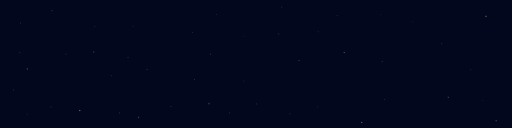
t = 0.00 s
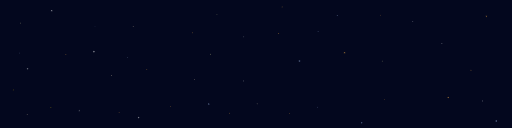
t = 1.65 s
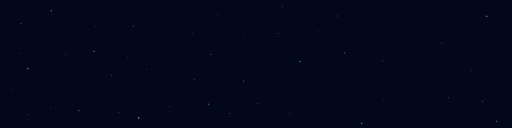
t = 3.33 s
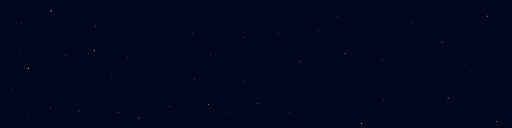
t = 4.97 s
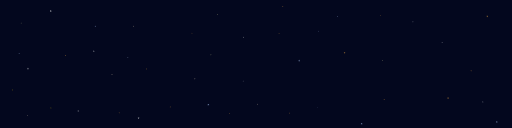
t = 6.56 s
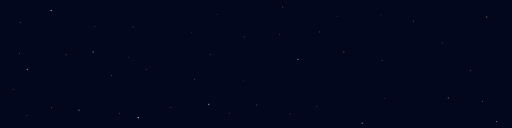
t = 8.63 s

The animated SVG that drew these frames (rendered in a browser with its animation timeline set to each time). Animation: 92 SMIL elements (animate=46,animateTransform=46); frames cover the first 8.62 s, repeats indefinitely.

<?xml version="1.0" encoding="UTF-8" standalone="no"?>
<!-- Created with Inkscape (http://www.inkscape.org/) -->
<svg width="1200" height="300" viewBox="0 0 317.5 79.375" version="1.1" id="svg1" inkscape:version="1.4.2 (1:1.4.2+202505120737+ebf0e940d0)" sodipodi:docname="github_banner.svg"
	xmlns:inkscape="http://www.inkscape.org/namespaces/inkscape"
	xmlns:sodipodi="http://sodipodi.sourceforge.net/DTD/sodipodi-0.dtd"
	xmlns="http://www.w3.org/2000/svg"
	xmlns:svg="http://www.w3.org/2000/svg">
	<sodipodi:namedview id="namedview1" pagecolor="#ffffff" bordercolor="#000000" borderopacity="0.25" inkscape:showpageshadow="2" inkscape:pageopacity="0.0" inkscape:pagecheckerboard="0" inkscape:deskcolor="#d1d1d1" inkscape:document-units="px" inkscape:zoom="0.99375" inkscape:cx="519.74843" inkscape:cy="172.57862" inkscape:window-width="2560" inkscape:window-height="1371" inkscape:window-x="0" inkscape:window-y="32" inkscape:window-maximized="1" inkscape:current-layer="layer1" showguides="true" />
	<defs id="defs1">
		<inkscape:path-effect effect="bspline" id="path-effect16" is_visible="true" lpeversion="1.3" weight="33.333333" steps="2" helper_size="0" apply_no_weight="true" apply_with_weight="true" only_selected="false" uniform="false" />
		<inkscape:path-effect effect="bspline" id="path-effect14" is_visible="true" lpeversion="1.3" weight="33.333333" steps="2" helper_size="0" apply_no_weight="true" apply_with_weight="true" only_selected="false" uniform="false" />
		<inkscape:path-effect effect="bspline" id="path-effect12" is_visible="true" lpeversion="1.3" weight="33.333333" steps="2" helper_size="0" apply_no_weight="true" apply_with_weight="true" only_selected="false" uniform="false" />
		<inkscape:path-effect effect="bspline" id="path-effect12-3" is_visible="true" lpeversion="1.3" weight="33.333333" steps="2" helper_size="0" apply_no_weight="true" apply_with_weight="true" only_selected="false" uniform="false" />
		<inkscape:path-effect effect="bspline" id="path-effect14-3" is_visible="true" lpeversion="1.3" weight="33.333333" steps="2" helper_size="0" apply_no_weight="true" apply_with_weight="true" only_selected="false" uniform="false" />
		<inkscape:path-effect effect="bspline" id="path-effect16-8" is_visible="true" lpeversion="1.3" weight="33.333333" steps="2" helper_size="0" apply_no_weight="true" apply_with_weight="true" only_selected="false" uniform="false" />
		<inkscape:path-effect effect="bspline" id="path-effect12-8" is_visible="true" lpeversion="1.3" weight="33.333333" steps="2" helper_size="0" apply_no_weight="true" apply_with_weight="true" only_selected="false" uniform="false" />
		<inkscape:path-effect effect="bspline" id="path-effect14-7" is_visible="true" lpeversion="1.3" weight="33.333333" steps="2" helper_size="0" apply_no_weight="true" apply_with_weight="true" only_selected="false" uniform="false" />
		<inkscape:path-effect effect="bspline" id="path-effect16-9" is_visible="true" lpeversion="1.3" weight="33.333333" steps="2" helper_size="0" apply_no_weight="true" apply_with_weight="true" only_selected="false" uniform="false" />
		<inkscape:path-effect effect="bspline" id="path-effect12-5" is_visible="true" lpeversion="1.3" weight="33.333333" steps="2" helper_size="0" apply_no_weight="true" apply_with_weight="true" only_selected="false" uniform="false" />
		<inkscape:path-effect effect="bspline" id="path-effect14-2" is_visible="true" lpeversion="1.3" weight="33.333333" steps="2" helper_size="0" apply_no_weight="true" apply_with_weight="true" only_selected="false" uniform="false" />
		<inkscape:path-effect effect="bspline" id="path-effect16-6" is_visible="true" lpeversion="1.3" weight="33.333333" steps="2" helper_size="0" apply_no_weight="true" apply_with_weight="true" only_selected="false" uniform="false" />
		<inkscape:path-effect effect="bspline" id="path-effect12-87" is_visible="true" lpeversion="1.3" weight="33.333333" steps="2" helper_size="0" apply_no_weight="true" apply_with_weight="true" only_selected="false" uniform="false" />
		<inkscape:path-effect effect="bspline" id="path-effect14-0" is_visible="true" lpeversion="1.3" weight="33.333333" steps="2" helper_size="0" apply_no_weight="true" apply_with_weight="true" only_selected="false" uniform="false" />
		<inkscape:path-effect effect="bspline" id="path-effect16-86" is_visible="true" lpeversion="1.3" weight="33.333333" steps="2" helper_size="0" apply_no_weight="true" apply_with_weight="true" only_selected="false" uniform="false" />
		<inkscape:path-effect effect="bspline" id="path-effect12-1" is_visible="true" lpeversion="1.3" weight="33.333333" steps="2" helper_size="0" apply_no_weight="true" apply_with_weight="true" only_selected="false" uniform="false" />
		<inkscape:path-effect effect="bspline" id="path-effect14-78" is_visible="true" lpeversion="1.3" weight="33.333333" steps="2" helper_size="0" apply_no_weight="true" apply_with_weight="true" only_selected="false" uniform="false" />
		<inkscape:path-effect effect="bspline" id="path-effect16-91" is_visible="true" lpeversion="1.3" weight="33.333333" steps="2" helper_size="0" apply_no_weight="true" apply_with_weight="true" only_selected="false" uniform="false" />
		<inkscape:path-effect effect="bspline" id="path-effect12-9" is_visible="true" lpeversion="1.3" weight="33.333333" steps="2" helper_size="0" apply_no_weight="true" apply_with_weight="true" only_selected="false" uniform="false" />
		<inkscape:path-effect effect="bspline" id="path-effect14-4" is_visible="true" lpeversion="1.3" weight="33.333333" steps="2" helper_size="0" apply_no_weight="true" apply_with_weight="true" only_selected="false" uniform="false" />
		<inkscape:path-effect effect="bspline" id="path-effect16-5" is_visible="true" lpeversion="1.3" weight="33.333333" steps="2" helper_size="0" apply_no_weight="true" apply_with_weight="true" only_selected="false" uniform="false" />
	</defs>
	<g inkscape:label="Layer 1" inkscape:groupmode="layer" id="layer1">
		<rect style="opacity:1;fill:#03071e;stroke:none;stroke-width:2.64583;stroke-linejoin:round;fill-opacity:1" id="background" width="317.5" height="79.375" x="0" y="0" inkscape:label="background" />
		<g id="stars_group" inkscape:label="stars_group">
			<path id="circle8" style="opacity:1;fill:#b5d0ff;stroke-width:0.404757;stroke-linejoin:round" d="m 59.032928,16.334833 a 0.22896528,0.22896528 0 0 1 -0.228965,0.228965 0.22896528,0.22896528 0 0 1 -0.228966,-0.228965 0.22896528,0.22896528 0 0 1 0.228966,-0.228965 0.22896528,0.22896528 0 0 1 0.228965,0.228965 z">
				<animate attributeName="opacity" values="0.4;0.9;0.3;1;0.5;0.4" dur="4.1s" repeatCount="indefinite" />
				<animateTransform attributeName="transform" type="translate" values="0,0; 0.4,-0.2; -0.3,0.5; 0.2,-0.4; 0,0" dur="22s" repeatCount="indefinite" />
			</path>
			<path id="circle9" style="opacity:1;fill:#c4e1ff;stroke-width:0.404757;stroke-linejoin:round" d="M 79.612678,35.604965 A 0.22896528,0.22896528 0 0 1 79.383713,35.83393 0.22896528,0.22896528 0 0 1 79.154747,35.604965 0.22896528,0.22896528 0 0 1 79.383713,35.376 0.22896528,0.22896528 0 0 1 79.612678,35.604965 Z">
				<animate attributeName="opacity" values="0.5;1;0.4;0.8;0.5" dur="3.5s" repeatCount="indefinite" />
				<animateTransform attributeName="transform" type="translate" values="0,0; -0.5,0.3; 0.6,-0.2; -0.4,0.4; 0,0" dur="19s" repeatCount="indefinite" />
			</path>
			<path id="circle10" style="opacity:1;fill:#f7f7a8;stroke-width:0.404757;stroke-linejoin:round" d="m 134.61675,8.8512859 a 0.22896528,0.22896528 0 0 1 -0.22896,0.2289653 0.22896528,0.22896528 0 0 1 -0.22897,-0.2289653 0.22896528,0.22896528 0 0 1 0.22897,-0.2289652 0.22896528,0.22896528 0 0 1 0.22896,0.2289652 z">
				<animate attributeName="opacity" values="0.3;0.8;0.5;1;0.4;0.7;0.3" dur="5.2s" repeatCount="indefinite" />
				<animateTransform attributeName="transform" type="translate" values="0,0; 0.6,0.1; -0.2,0.5; 0.4,-0.3; 0,0" dur="25s" repeatCount="indefinite" />
			</path>
			<path id="circle11" style="opacity:1;fill:#ffb347;stroke-width:0.404757;stroke-linejoin:round" d="m 173.15702,21.012049 a 0.22896528,0.22896528 0 0 1 -0.22897,0.228965 0.22896528,0.22896528 0 0 1 -0.22896,-0.228965 0.22896528,0.22896528 0 0 1 0.22896,-0.228966 0.22896528,0.22896528 0 0 1 0.22897,0.228966 z">
				<animate attributeName="opacity" values="0.6;0.9;0.5;1;0.7;0.6" dur="2.8s" repeatCount="indefinite" />
				<animateTransform attributeName="transform" type="translate" values="0,0; -0.2,-0.5; 0.5,0.3; -0.3,-0.2; 0,0" dur="18s" repeatCount="indefinite" />
			</path>
			<path id="circle12" style="opacity:1;fill:#b5d0ff;stroke-width:0.404757;stroke-linejoin:round" d="m 209.26513,9.5996399 a 0.22896528,0.22896528 0 0 1 -0.22897,0.2289653 0.22896528,0.22896528 0 0 1 -0.22896,-0.2289653 0.22896528,0.22896528 0 0 1 0.22896,-0.2289653 0.22896528,0.22896528 0 0 1 0.22897,0.2289653 z">
				<animate attributeName="opacity" values="0.4;1;0.6;0.9;0.4" dur="4.5s" repeatCount="indefinite" />
				<animateTransform attributeName="transform" type="translate" values="0,0; 0.3,0.6; -0.5,-0.1; 0.1,0.4; 0,0" dur="28s" repeatCount="indefinite" />
			</path>
			<path id="circle12-3" style="fill:#ffffff;stroke-width:0.404757;stroke-linejoin:round" d="m 256.25405,13.137569 a 0.22896528,0.22896528 0 0 1 -0.22896,0.228966 0.22896528,0.22896528 0 0 1 -0.22897,-0.228966 0.22896528,0.22896528 0 0 1 0.22897,-0.228965 0.22896528,0.22896528 0 0 1 0.22896,0.228965 z">
				<animate attributeName="opacity" values="0.2;0.9;0.6;1;0.3;0.2" dur="3.9s" repeatCount="indefinite" />
				<animateTransform attributeName="transform" type="translate" values="0,0; -0.1,0.7; 0.5,-0.5; -0.2,0.3; 0,0" dur="21s" repeatCount="indefinite" />
			</path>
			<path id="circle12-64" style="fill:#f7f7a8;stroke-width:0.404757;stroke-linejoin:round" d="m 237.20403,38.008404 a 0.22896528,0.22896528 0 0 1 -0.22896,0.228965 0.22896528,0.22896528 0 0 1 -0.22897,-0.228965 0.22896528,0.22896528 0 0 1 0.22897,-0.228966 0.22896528,0.22896528 0 0 1 0.22896,0.228966 z">
				<animate attributeName="opacity" values="0.5;0.8;0.4;1;0.5" dur="4.8s" repeatCount="indefinite" />
				<animateTransform attributeName="transform" type="translate" values="0,0; 0.2,-0.6; -0.4,0.2; 0.3,-0.1; 0,0" dur="26s" repeatCount="indefinite" />
			</path>
			<path id="circle12-9" style="fill:#b5d0ff;stroke-width:0.404757;stroke-linejoin:round" d="m 196.98737,66.318817 a 0.22896528,0.22896528 0 0 1 -0.22896,0.228965 0.22896528,0.22896528 0 0 1 -0.22897,-0.228965 0.22896528,0.22896528 0 0 1 0.22897,-0.228965 0.22896528,0.22896528 0 0 1 0.22896,0.228965 z">
				<animate attributeName="opacity" values="0.3;0.9;0.5;1;0.3" dur="3.3s" repeatCount="indefinite" />
				<animateTransform attributeName="transform" type="translate" values="0,0; 0.5,0.5; -0.5,-0.5; 0.2,-0.2; 0,0" dur="20s" repeatCount="indefinite" />
			</path>
			<path id="circle12-30" style="fill:#ffb347;stroke-width:0.404757;stroke-linejoin:round" d="m 142.48321,70.022987 a 0.22896528,0.22896528 0 0 1 -0.22897,0.228966 0.22896528,0.22896528 0 0 1 -0.22896,-0.228966 0.22896528,0.22896528 0 0 1 0.22896,-0.228965 0.22896528,0.22896528 0 0 1 0.22897,0.228965 z">
				<animate attributeName="opacity" values="0.5;1;0.5;0.9;0.5" dur="4.2s" repeatCount="indefinite" />
				<animateTransform attributeName="transform" type="translate" values="0,0; -0.1,0.6; 0.4,-0.3; -0.2,0.1; 0,0" dur="23s" repeatCount="indefinite" />
			</path>
			<path id="circle12-54" style="fill:#ffe9c4;stroke-width:0.404757;stroke-linejoin:round" d="m 120.78737,49.385487 a 0.22896528,0.22896528 0 0 1 -0.22897,0.228965 0.22896528,0.22896528 0 0 1 -0.22896,-0.228965 0.22896528,0.22896528 0 0 1 0.22896,-0.228966 0.22896528,0.22896528 0 0 1 0.22897,0.228966 z">
				<animate attributeName="opacity" values="0.4;0.8;0.6;1;0.4" dur="3.7s" repeatCount="indefinite" />
				<animateTransform attributeName="transform" type="translate" values="0,0; 0.3,-0.5; -0.6,0.2; 0.1,-0.3; 0,0" dur="27s" repeatCount="indefinite" />
			</path>
			<path id="circle12-69" style="fill:#ffb347;stroke-width:0.404757;stroke-linejoin:round" d="m 74.220695,70.022987 a 0.22896528,0.22896528 0 0 1 -0.228965,0.228966 0.22896528,0.22896528 0 0 1 -0.228966,-0.228966 0.22896528,0.22896528 0 0 1 0.228966,-0.228965 0.22896528,0.22896528 0 0 1 0.228965,0.228965 z">
				<animate attributeName="opacity" values="0.6;1;0.5;0.8;0.6" dur="4.0s" repeatCount="indefinite" />
				<animateTransform attributeName="transform" type="translate" values="0,0; -0.4,-0.4; 0.4,0.4; -0.2,0.2; 0,0" dur="19s" repeatCount="indefinite" />
			</path>
			<path id="circle12-7" style="fill:#ffe9c4;stroke-width:0.404757;stroke-linejoin:round" d="m 17.070699,70.816734 a 0.22896528,0.22896528 0 0 1 -0.228965,0.228966 0.22896528,0.22896528 0 0 1 -0.228965,-0.228966 0.22896528,0.22896528 0 0 1 0.228965,-0.228965 0.22896528,0.22896528 0 0 1 0.228965,0.228965 z">
				<animate attributeName="opacity" values="0.3;0.7;0.4;1;0.3" dur="5.5s" repeatCount="indefinite" />
				<animateTransform attributeName="transform" type="translate" values="0,0; 0.1,0.8; -0.7,-0.2; 0.3,0.1; 0,0" dur="29s" repeatCount="indefinite" />
			</path>
			<path id="circle12-2" style="fill:#ffd700;stroke-width:0.404757;stroke-linejoin:round" d="M 8.6040387,55.735485 A 0.22896528,0.22896528 0 0 1 8.3750734,55.96445 0.22896528,0.22896528 0 0 1 8.1461082,55.735485 0.22896528,0.22896528 0 0 1 8.3750734,55.50652 0.22896528,0.22896528 0 0 1 8.6040387,55.735485 Z">
				<animate attributeName="opacity" values="0.5;0.9;0.6;1;0.5" dur="3.1s" repeatCount="indefinite" />
				<animateTransform attributeName="transform" type="translate" values="0,0; -0.6,0.1; 0.2,-0.7; -0.1,0.4; 0,0" dur="24s" repeatCount="indefinite" />
			</path>
			<path id="circle12-80" style="fill:#f7f7a8;stroke-width:0.404757;stroke-linejoin:round" d="m 12.837368,14.195903 a 0.22896528,0.22896528 0 0 1 -0.228965,0.228965 0.22896528,0.22896528 0 0 1 -0.228965,-0.228965 0.22896528,0.22896528 0 0 1 0.228965,-0.228965 0.22896528,0.22896528 0 0 1 0.228965,0.228965 z">
				<animate attributeName="opacity" values="0.4;0.9;0.4;1;0.4" dur="4.6s" repeatCount="indefinite" />
				<animateTransform attributeName="transform" type="translate" values="0,0; 0.7,0.3; -0.3,-0.6; 0.1,0.2; 0,0" dur="22s" repeatCount="indefinite" />
			</path>
			<path id="circle12-0" style="fill:#ffb347;stroke-width:0.404757;stroke-linejoin:round" d="m 41.147789,33.510487 a 0.22896528,0.22896528 0 0 1 -0.228966,0.228965 0.22896528,0.22896528 0 0 1 -0.228965,-0.228965 0.22896528,0.22896528 0 0 1 0.228965,-0.228966 0.22896528,0.22896528 0 0 1 0.228966,0.228966 z">
				<animate attributeName="opacity" values="0.5;1;0.7;0.9;0.5" dur="3.8s" repeatCount="indefinite" />
				<animateTransform attributeName="transform" type="translate" values="0,0; -0.2,0.8; 0.6,-0.1; -0.3,0.3; 0,0" dur="26s" repeatCount="indefinite" />
			</path>
			<path id="circle12-58" style="fill:#ffe9c4;stroke-width:0.404757;stroke-linejoin:round" d="m 82.68737,16.577152 a 0.22896528,0.22896528 0 0 1 -0.228965,0.228966 0.22896528,0.22896528 0 0 1 -0.228966,-0.228966 0.22896528,0.22896528 0 0 1 0.228966,-0.228965 0.22896528,0.22896528 0 0 1 0.228965,0.228965 z">
				<animate attributeName="opacity" values="0.3;0.8;0.4;1;0.3" dur="5.1s" repeatCount="indefinite" />
				<animateTransform attributeName="transform" type="translate" values="0,0; 0.4,-0.6; -0.1,0.5; 0.3,-0.2; 0,0" dur="21s" repeatCount="indefinite" />
			</path>
			<path id="circle12-72" style="fill:#ffb347;stroke-width:0.404757;stroke-linejoin:round" d="m 91.418617,43.035484 a 0.22896528,0.22896528 0 0 1 -0.228966,0.228966 0.22896528,0.22896528 0 0 1 -0.228965,-0.228966 0.22896528,0.22896528 0 0 1 0.228965,-0.228965 0.22896528,0.22896528 0 0 1 0.228966,0.228965 z">
				<animate attributeName="opacity" values="0.6;0.9;0.7;1;0.6" dur="3.4s" repeatCount="indefinite" />
				<animateTransform attributeName="transform" type="translate" values="0,0; -0.5,-0.3; 0.2,0.6; -0.1,-0.4; 0,0" dur="25s" repeatCount="indefinite" />
			</path>
			<path id="circle12-99" style="fill:#ffb347;stroke-width:0.404757;stroke-linejoin:round" d="m 119.46445,20.016735 a 0.22896528,0.22896528 0 0 1 -0.22896,0.228965 0.22896528,0.22896528 0 0 1 -0.22897,-0.228965 0.22896528,0.22896528 0 0 1 0.22897,-0.228965 0.22896528,0.22896528 0 0 1 0.22896,0.228965 z">
				<animate attributeName="opacity" values="0.4;1;0.5;0.8;0.4" dur="4.3s" repeatCount="indefinite" />
				<animateTransform attributeName="transform" type="translate" values="0,0; 0.1,0.9; -0.8,-0.1; 0.4,0.3; 0,0" dur="20s" repeatCount="indefinite" />
			</path>
			<path id="circle12-11" style="fill:#ffffff;stroke-width:0.404757;stroke-linejoin:round" d="m 151.47904,22.662569 a 0.22896528,0.22896528 0 0 1 -0.22896,0.228965 0.22896528,0.22896528 0 0 1 -0.22897,-0.228965 0.22896528,0.22896528 0 0 1 0.22897,-0.228965 0.22896528,0.22896528 0 0 1 0.22896,0.228965 z">
				<animate attributeName="opacity" values="0.2;0.8;0.5;1;0.2" dur="3.6s" repeatCount="indefinite" />
				<animateTransform attributeName="transform" type="translate" values="0,0; -0.3,0.5; 0.7,-0.2; -0.2,0.1; 0,0" dur="23s" repeatCount="indefinite" />
			</path>
			<path id="circle12-39" style="fill:#ffb347;stroke-width:0.404757;stroke-linejoin:round" d="m 175.02695,4.4063196 a 0.22896528,0.22896528 0 0 1 -0.22896,0.2289653 0.22896528,0.22896528 0 0 1 -0.22897,-0.2289653 0.22896528,0.22896528 0 0 1 0.22897,-0.2289653 0.22896528,0.22896528 0 0 1 0.22896,0.2289653 z">
				<animate attributeName="opacity" values="0.5;0.9;0.4;1;0.5" dur="4.9s" repeatCount="indefinite" />
				<animateTransform attributeName="transform" type="translate" values="0,0; 0.6,-0.4; -0.4,0.6; 0.1,-0.3; 0,0" dur="27s" repeatCount="indefinite" />
			</path>
			<path id="circle12-33" style="fill:#b5d0ff;stroke-width:0.404757;stroke-linejoin:round" d="m 197.51653,19.752153 a 0.22896528,0.22896528 0 0 1 -0.22896,0.228966 0.22896528,0.22896528 0 0 1 -0.22897,-0.228966 0.22896528,0.22896528 0 0 1 0.22897,-0.228965 0.22896528,0.22896528 0 0 1 0.22896,0.228965 z">
				<animate attributeName="opacity" values="0.4;0.8;0.6;1;0.4" dur="3.2s" repeatCount="indefinite" />
				<animateTransform attributeName="transform" type="translate" values="0,0; -0.1,-0.8; 0.8,0.1; -0.4,-0.3; 0,0" dur="18s" repeatCount="indefinite" />
			</path>
			<path id="circle12-640" style="fill:#ffb347;stroke-width:0.404757;stroke-linejoin:round" d="m 292.23736,43.300072 a 0.22896528,0.22896528 0 0 1 -0.22897,0.228965 0.22896528,0.22896528 0 0 1 -0.22896,-0.228965 0.22896528,0.22896528 0 0 1 0.22896,-0.228966 0.22896528,0.22896528 0 0 1 0.22897,0.228966 z">
				<animate attributeName="opacity" values="0.5;1;0.5;0.9;0.5" dur="5.0s" repeatCount="indefinite" />
				<animateTransform attributeName="transform" type="translate" values="0,0; 0.2,0.7; -0.6,-0.2; 0.3,0.4; 0,0" dur="24s" repeatCount="indefinite" />
			</path>
			<path id="circle12-67" style="fill:#ffffff;stroke-width:0.404757;stroke-linejoin:round" d="m 151.47904,50.179237 a 0.22896528,0.22896528 0 0 1 -0.22896,0.228966 0.22896528,0.22896528 0 0 1 -0.22897,-0.228966 0.22896528,0.22896528 0 0 1 0.22897,-0.228965 0.22896528,0.22896528 0 0 1 0.22896,0.228965 z">
				<animate attributeName="opacity" values="0.3;0.9;0.5;1;0.3" dur="4.4s" repeatCount="indefinite" />
				<animateTransform attributeName="transform" type="translate" values="0,0; -0.5,0.1; 0.1,-0.5; -0.2,0.3; 0,0" dur="29s" repeatCount="indefinite" />
			</path>
			<path id="circle12-728" style="fill:#ffe9c4;stroke-width:0.404757;stroke-linejoin:round" d="m 159.41654,64.466736 a 0.22896528,0.22896528 0 0 1 -0.22896,0.228965 0.22896528,0.22896528 0 0 1 -0.22897,-0.228965 0.22896528,0.22896528 0 0 1 0.22897,-0.228965 0.22896528,0.22896528 0 0 1 0.22896,0.228965 z">
				<animate attributeName="opacity" values="0.4;0.8;0.6;1;0.4" dur="3.0s" repeatCount="indefinite" />
				<animateTransform attributeName="transform" type="translate" values="0,0; 0.8,-0.3; -0.3,0.8; 0.1,-0.2; 0,0" dur="19s" repeatCount="indefinite" />
			</path>
			<path id="circle12-02" style="fill:#ffb347;stroke-width:0.404757;stroke-linejoin:round" d="m 180.05404,70.552155 a 0.22896528,0.22896528 0 0 1 -0.22897,0.228965 0.22896528,0.22896528 0 0 1 -0.22896,-0.228965 0.22896528,0.22896528 0 0 1 0.22896,-0.228966 0.22896528,0.22896528 0 0 1 0.22897,0.228966 z">
				<animate attributeName="opacity" values="0.6;1;0.5;0.9;0.6" dur="4.7s" repeatCount="indefinite" />
				<animateTransform attributeName="transform" type="translate" values="0,0; -0.6,-0.6; 0.6,0.6; -0.3,-0.3; 0,0" dur="23s" repeatCount="indefinite" />
			</path>
			<path id="circle12-4" style="fill:#ffffff;stroke-width:0.404757;stroke-linejoin:round" d="m 299.38113,62.350071 a 0.22896528,0.22896528 0 0 1 -0.22897,0.228965 0.22896528,0.22896528 0 0 1 -0.22896,-0.228965 0.22896528,0.22896528 0 0 1 0.22896,-0.228965 0.22896528,0.22896528 0 0 1 0.22897,0.228965 z">
				<animate attributeName="opacity" values="0.2;0.9;0.6;1;0.2" dur="5.3s" repeatCount="indefinite" />
				<animateTransform attributeName="transform" type="translate" values="0,0; 0.3,0.9; -0.9,-0.3; 0.4,0.1; 0,0" dur="28s" repeatCount="indefinite" />
			</path>
			<path id="circle12-587" style="fill:#ffb347;stroke-width:0.404757;stroke-linejoin:round" d="m 238.79153,61.55632 a 0.22896528,0.22896528 0 0 1 -0.22897,0.228965 0.22896528,0.22896528 0 0 1 -0.22896,-0.228965 0.22896528,0.22896528 0 0 1 0.22896,-0.228965 0.22896528,0.22896528 0 0 1 0.22897,0.228965 z">
				<animate attributeName="opacity" values="0.5;0.8;0.4;1;0.5" dur="3.6s" repeatCount="indefinite" />
				<animateTransform attributeName="transform" type="translate" values="0,0; -0.7,0.4; 0.4,-0.7; -0.2,0.3; 0,0" dur="20s" repeatCount="indefinite" />
			</path>
			<path id="circle12-422" style="fill:#ffffff;stroke-width:0.404757;stroke-linejoin:round" d="m 274.24569,27.160486 a 0.22896528,0.22896528 0 0 1 -0.22897,0.228966 0.22896528,0.22896528 0 0 1 -0.22896,-0.228966 0.22896528,0.22896528 0 0 1 0.22896,-0.228965 0.22896528,0.22896528 0 0 1 0.22897,0.228965 z">
				<animate attributeName="opacity" values="0.4;1;0.6;0.9;0.4" dur="4.1s" repeatCount="indefinite" />
				<animateTransform attributeName="transform" type="translate" values="0,0; 0.1,-0.9; 0.9,0.1; -0.5,-0.2; 0,0" dur="25s" repeatCount="indefinite" />
			</path>
			<path id="circle12-93" style="fill:#ffb347;stroke-width:0.404757;stroke-linejoin:round" d="m 236.41029,9.1688194 a 0.22896528,0.22896528 0 0 1 -0.22897,0.2289653 0.22896528,0.22896528 0 0 1 -0.22897,-0.2289653 0.22896528,0.22896528 0 0 1 0.22897,-0.2289653 0.22896528,0.22896528 0 0 1 0.22897,0.2289653 z">
				<animate attributeName="opacity" values="0.3;0.8;0.5;1;0.3" dur="3.4s" repeatCount="indefinite" />
				<animateTransform attributeName="transform" type="translate" values="0,0; -0.4,0.8; 0.5,-0.4; -0.1,0.2; 0,0" dur="22s" repeatCount="indefinite" />
			</path>
			<path id="circle12-294" style="fill:#f7f7a8;stroke-width:0.404757;stroke-linejoin:round" d="m 130.84153,33.510487 a 0.22896528,0.22896528 0 0 1 -0.22897,0.228965 0.22896528,0.22896528 0 0 1 -0.22896,-0.228965 0.22896528,0.22896528 0 0 1 0.22896,-0.228966 0.22896528,0.22896528 0 0 1 0.22897,0.228966 z">
				<animate attributeName="opacity" values="0.5;0.9;0.7;1;0.5" dur="4.5s" repeatCount="indefinite" />
				<animateTransform attributeName="transform" type="translate" values="0,0; 0.2,0.5; -0.5,-0.2; 0.3,0.1; 0,0" dur="28s" repeatCount="indefinite" />
			</path>
			<path id="circle12-43" style="fill:#ffb347;stroke-width:0.404757;stroke-linejoin:round" d="m 106.23528,66.054237 a 0.22896528,0.22896528 0 0 1 -0.22896,0.228966 0.22896528,0.22896528 0 0 1 -0.22897,-0.228966 0.22896528,0.22896528 0 0 1 0.22897,-0.228965 0.22896528,0.22896528 0 0 1 0.22896,0.228965 z">
				<animate attributeName="opacity" values="0.6;1;0.4;0.8;0.6" dur="3.9s" repeatCount="indefinite" />
				<animateTransform attributeName="transform" type="translate" values="0,0; -0.8,-0.1; 0.1,0.8; -0.3,-0.4; 0,0" dur="19s" repeatCount="indefinite" />
			</path>
			<path id="circle12-4226" style="fill:#ffe9c4;stroke-width:0.404757;stroke-linejoin:round" d="m 69.193618,47.004234 a 0.22896528,0.22896528 0 0 1 -0.228965,0.228966 0.22896528,0.22896528 0 0 1 -0.228965,-0.228966 0.22896528,0.22896528 0 0 1 0.228965,-0.228965 0.22896528,0.22896528 0 0 1 0.228965,0.228965 z">
				<animate attributeName="opacity" values="0.4;0.9;0.5;1;0.4" dur="5.4s" repeatCount="indefinite" />
				<animateTransform attributeName="transform" type="translate" values="0,0; 0.5,-0.7; -0.7,0.5; 0.2,-0.3; 0,0" dur="26s" repeatCount="indefinite" />
			</path>
			<path id="circle12-89" style="fill:#ffd700;stroke-width:0.404757;stroke-linejoin:round" d="m 31.887369,66.318817 a 0.22896528,0.22896528 0 0 1 -0.228966,0.228965 0.22896528,0.22896528 0 0 1 -0.228965,-0.228965 0.22896528,0.22896528 0 0 1 0.228965,-0.228965 0.22896528,0.22896528 0 0 1 0.228966,0.228965 z">
				<animate attributeName="opacity" values="0.5;1;0.6;0.8;0.5" dur="3.7s" repeatCount="indefinite" />
				<animateTransform attributeName="transform" type="translate" values="0,0; -0.3,0.9; 0.6,-0.2; -0.1,0.5; 0,0" dur="21s" repeatCount="indefinite" />
			</path>
			<path id="circle12-8-793" style="fill:#ffb347;stroke-width:0.404757;stroke-linejoin:round" d="m 301.30231,9.6405228 v 0.2934188 a 0.22896528,0.22896528 0 0 0 -0.0907,0.0524 l -0.25404,-0.1467094 -0.0661,0.1145149 0.25404,0.1466579 a 0.22896528,0.22896528 0 0 0 -0.006,0.05235 0.22896528,0.22896528 0 0 0 0.006,0.0524 l -0.25404,0.146658 0.0661,0.114515 0.25409,-0.14671 a 0.22896528,0.22896528 0 0 0 0.0906,0.05235 v 0.293368 h 0.13224 v -0.293368 a 0.22896528,0.22896528 0 0 0 0.0906,-0.05235 l 0.25415,0.14671 0.0661,-0.114464 -0.25409,-0.146709 a 0.22896528,0.22896528 0 0 0 0.006,-0.0524 0.22896528,0.22896528 0 0 0 -0.006,-0.0523 l 0.25409,-0.1467089 -0.0661,-0.1145149 -0.25404,0.1467094 a 0.22896528,0.22896528 0 0 1 -5e-5,0 0.22896528,0.22896528 0 0 0 -0.0906,-0.0524 V 9.6405228 Z">
				<animate attributeName="opacity" values="0.6;0.9;0.5;1;0.6" dur="4.2s" repeatCount="indefinite" />
				<animateTransform attributeName="transform" type="translate" values="0,0; 0.9,-0.1; -0.1,0.9; 0.3,-0.5; 0,0" dur="24s" repeatCount="indefinite" />
			</path>
			<path id="circle12-8-793-2" style="fill:#ffb347;stroke-width:0.404757;stroke-linejoin:round" d="m 277.95876,59.795833 v 0.293419 a 0.22896528,0.22896528 0 0 0 -0.0907,0.0524 l -0.25404,-0.14671 -0.0661,0.114515 0.25404,0.146658 a 0.22896528,0.22896528 0 0 0 -0.006,0.05235 0.22896528,0.22896528 0 0 0 0.006,0.0524 l -0.25404,0.146658 0.0661,0.114515 0.25409,-0.14671 a 0.22896528,0.22896528 0 0 0 0.0906,0.05235 v 0.293368 h 0.13224 v -0.293368 a 0.22896528,0.22896528 0 0 0 0.0906,-0.05235 l 0.25415,0.14671 0.0661,-0.114464 -0.25409,-0.146709 a 0.22896528,0.22896528 0 0 0 0.006,-0.0524 0.22896528,0.22896528 0 0 0 -0.006,-0.0523 l 0.25409,-0.146709 -0.0661,-0.114515 -0.25404,0.14671 a 0.22896528,0.22896528 0 0 1 -5e-5,0 0.22896528,0.22896528 0 0 0 -0.0906,-0.0524 v -0.293418 z">
				<animate attributeName="opacity" values="0.4;1;0.6;0.8;0.4" dur="3.5s" repeatCount="indefinite" />
				<animateTransform attributeName="transform" type="translate" values="0,0; -0.2,0.6; 0.7,-0.3; -0.3,0.2; 0,0" dur="29s" repeatCount="indefinite" />
			</path>
			<path id="circle12-8-793-0" style="fill:#ffb347;stroke-width:0.404757;stroke-linejoin:round" d="m 213.40042,32.014583 v 0.293419 a 0.22896528,0.22896528 0 0 0 -0.0907,0.0524 l -0.25404,-0.14671 -0.0661,0.114515 0.25404,0.146658 a 0.22896528,0.22896528 0 0 0 -0.006,0.05235 0.22896528,0.22896528 0 0 0 0.006,0.0524 l -0.25404,0.146658 0.0661,0.114515 0.25409,-0.14671 a 0.22896528,0.22896528 0 0 0 0.0906,0.05235 v 0.293368 h 0.13224 v -0.293368 a 0.22896528,0.22896528 0 0 0 0.0906,-0.05235 l 0.25415,0.14671 0.0661,-0.114464 -0.25409,-0.146709 a 0.22896528,0.22896528 0 0 0 0.006,-0.0524 0.22896528,0.22896528 0 0 0 -0.006,-0.0523 l 0.25409,-0.146709 -0.0661,-0.114515 -0.25404,0.14671 a 0.22896528,0.22896528 0 0 1 -5e-5,0 0.22896528,0.22896528 0 0 0 -0.0906,-0.0524 v -0.293418 z">
				<animate attributeName="opacity" values="0.5;0.8;0.4;1;0.5" dur="5.6s" repeatCount="indefinite" />
				<animateTransform attributeName="transform" type="translate" values="0,0; 0.6,0.6; -0.6,-0.6; 0.3,0.3; 0,0" dur="20s" repeatCount="indefinite" />
			</path>
			<path id="circle12-8-793-6" style="fill:#ffffff;stroke-width:0.404757;stroke-linejoin:round;fill-opacity:1" d="m 32.16084,6.0854166 v 0.2934188 a 0.22896528,0.22896528 0 0 0 -0.0907,0.0524 L 31.8161,6.284526 31.75,6.3990409 32.00404,6.5456988 a 0.22896528,0.22896528 0 0 0 -0.006,0.05235 0.22896528,0.22896528 0 0 0 0.006,0.0524 l -0.25404,0.146658 0.0661,0.114515 0.25409,-0.14671 a 0.22896528,0.22896528 0 0 0 0.0906,0.05235 v 0.293368 h 0.13224 v -0.293368 a 0.22896528,0.22896528 0 0 0 0.0906,-0.05235 l 0.25415,0.14671 0.0661,-0.114464 -0.25409,-0.146709 a 0.22896528,0.22896528 0 0 0 0.006,-0.0524 0.22896528,0.22896528 0 0 0 -0.006,-0.0523 L 32.70388,6.3990399 32.63778,6.284525 32.38374,6.4312344 a 0.22896528,0.22896528 0 0 1 -5e-5,0 0.22896528,0.22896528 0 0 0 -0.0906,-0.0524 V 6.0854166 Z">
				<animate attributeName="opacity" values="0.2;0.9;0.6;1;0.2" dur="3.8s" repeatCount="indefinite" />
				<animateTransform attributeName="transform" type="translate" values="0,0; -0.8,0.2; 0.2,-0.8; -0.4,0.4; 0,0" dur="27s" repeatCount="indefinite" />
			</path>
			<path id="circle12-8-793-6-7" style="fill:#ffffff;fill-opacity:1;stroke-width:0.404757;stroke-linejoin:round" d="m 16.815007,42.333334 v 0.293418 a 0.22896528,0.22896528 0 0 0 -0.0907,0.0524 l -0.25404,-0.146709 -0.0661,0.114515 0.25404,0.146658 a 0.22896528,0.22896528 0 0 0 -0.006,0.05235 0.22896528,0.22896528 0 0 0 0.006,0.0524 l -0.25404,0.146658 0.0661,0.114515 0.25409,-0.14671 a 0.22896528,0.22896528 0 0 0 0.0906,0.05235 v 0.293368 h 0.13224 v -0.293368 a 0.22896528,0.22896528 0 0 0 0.0906,-0.05235 l 0.25415,0.14671 0.0661,-0.114464 -0.25409,-0.146709 a 0.22896528,0.22896528 0 0 0 0.006,-0.0524 0.22896528,0.22896528 0 0 0 -0.006,-0.0523 l 0.25409,-0.146709 -0.0661,-0.114515 -0.25404,0.146709 a 0.22896528,0.22896528 0 0 1 -5e-5,0 0.22896528,0.22896528 0 0 0 -0.0906,-0.0524 v -0.293417 z">
				<animate attributeName="opacity" values="0.4;0.9;0.5;1;0.4" dur="4.0s" repeatCount="indefinite" />
				<animateTransform attributeName="transform" type="translate" values="0,0; 0.7,-0.5; -0.5,0.7; 0.3,-0.3; 0,0" dur="22s" repeatCount="indefinite" />
			</path>
			<path id="circle12-8-793-6-0" style="fill:#ffffff;fill-opacity:1;stroke-width:0.404757;stroke-linejoin:round" d="m 49.358757,67.997917 v 0.293418 a 0.22896528,0.22896528 0 0 0 -0.0907,0.0524 l -0.25404,-0.146709 -0.0661,0.114515 0.25404,0.146658 a 0.22896528,0.22896528 0 0 0 -0.006,0.05235 0.22896528,0.22896528 0 0 0 0.006,0.0524 l -0.25404,0.146658 0.0661,0.114515 0.25409,-0.14671 a 0.22896528,0.22896528 0 0 0 0.0906,0.05235 v 0.293368 h 0.13224 v -0.293368 a 0.22896528,0.22896528 0 0 0 0.0906,-0.05235 l 0.25415,0.14671 0.0661,-0.114464 -0.25409,-0.146709 a 0.22896528,0.22896528 0 0 0 0.006,-0.0524 0.22896528,0.22896528 0 0 0 -0.006,-0.0523 l 0.25409,-0.146709 -0.0661,-0.114515 -0.25404,0.146709 a 0.22896528,0.22896528 0 0 1 -5e-5,0 0.22896528,0.22896528 0 0 0 -0.0906,-0.0524 v -0.293417 z">
				<animate attributeName="opacity" values="0.5;1;0.4;0.9;0.5" dur="3.3s" repeatCount="indefinite" />
				<animateTransform attributeName="transform" type="translate" values="0,0; -0.9,0.4; 0.4,-0.9; -0.2,0.5; 0,0" dur="25s" repeatCount="indefinite" />
			</path>
			<path id="circle12-8-793-6-4" style="fill:#ffffff;fill-opacity:1;stroke-width:0.404757;stroke-linejoin:round" d="m 58.090007,31.75 v 0.293418 a 0.22896528,0.22896528 0 0 0 -0.0907,0.0524 l -0.25404,-0.146709 -0.0661,0.114515 0.25404,0.146658 a 0.22896528,0.22896528 0 0 0 -0.006,0.05235 0.22896528,0.22896528 0 0 0 0.006,0.0524 l -0.25404,0.146658 0.0661,0.114515 0.25409,-0.14671 a 0.22896528,0.22896528 0 0 0 0.0906,0.05235 v 0.293368 h 0.13224 v -0.293368 a 0.22896528,0.22896528 0 0 0 0.0906,-0.05235 l 0.25415,0.14671 0.0661,-0.114464 -0.25409,-0.146709 a 0.22896528,0.22896528 0 0 0 0.006,-0.0524 0.22896528,0.22896528 0 0 0 -0.006,-0.0523 l 0.25409,-0.146709 -0.0661,-0.114515 -0.25404,0.146709 a 0.22896528,0.22896528 0 0 1 -5e-5,0 0.22896528,0.22896528 0 0 0 -0.0906,-0.0524 V 31.75 Z">
				<animate attributeName="opacity" values="0.3;0.8;0.5;1;0.3" dur="5.8s" repeatCount="indefinite" />
				<animateTransform attributeName="transform" type="translate" values="0,0; 0.3,-0.8; -0.8,0.3; 0.4,-0.4; 0,0" dur="21s" repeatCount="indefinite" />
			</path>
			<path id="circle12-68" style="fill:#b5d0ff;stroke-width:0.404757;stroke-linejoin:round" d="m 12.572789,32.716736 a 0.22896528,0.22896528 0 0 1 -0.228966,0.228965 0.22896528,0.22896528 0 0 1 -0.228965,-0.228965 0.22896528,0.22896528 0 0 1 0.228965,-0.228965 0.22896528,0.22896528 0 0 1 0.228966,0.228965 z">
				<animate attributeName="opacity" values="0.6;1;0.5;0.9;0.6" dur="3.1s" repeatCount="indefinite" />
				<animateTransform attributeName="transform" type="translate" values="0,0; -0.5,0.6; 0.6,-0.5; -0.3,0.3; 0,0" dur="26s" repeatCount="indefinite" />
			</path>
			<path id="circle12-8-793-6-48" style="fill:#ffffff;fill-opacity:1;stroke-width:0.404757;stroke-linejoin:round" d="m 85.871257,72.23125 v 0.293418 a 0.22896528,0.22896528 0 0 0 -0.0907,0.0524 l -0.25404,-0.146709 -0.0661,0.114515 0.25404,0.146658 a 0.22896528,0.22896528 0 0 0 -0.006,0.05235 0.22896528,0.22896528 0 0 0 0.006,0.0524 l -0.25404,0.146658 0.0661,0.114515 0.25409,-0.14671 a 0.22896528,0.22896528 0 0 0 0.0906,0.05235 v 0.293368 h 0.13224 v -0.293368 a 0.22896528,0.22896528 0 0 0 0.0906,-0.05235 l 0.25415,0.14671 0.0661,-0.114464 -0.25409,-0.146709 a 0.22896528,0.22896528 0 0 0 0.006,-0.0524 0.22896528,0.22896528 0 0 0 -0.006,-0.0523 l 0.25409,-0.146709 -0.0661,-0.114515 -0.25404,0.146709 a 0.22896528,0.22896528 0 0 1 -5e-5,0 0.22896528,0.22896528 0 0 0 -0.0906,-0.0524 V 72.23125 Z">
				<animate attributeName="opacity" values="0.4;0.8;0.6;1;0.4" dur="4.9s" repeatCount="indefinite" />
				<animateTransform attributeName="transform" type="translate" values="0,0; 0.1,0.6; -0.6,-0.1; 0.2,0.4; 0,0" dur="23s" repeatCount="indefinite" />
			</path>
			<path id="circle12-8-793-6-06" style="fill:#b5d0ff;fill-opacity:1;stroke-width:0.404757;stroke-linejoin:round" d="m 129.52751,63.764584 v 0.293418 a 0.22896528,0.22896528 0 0 0 -0.0907,0.0524 l -0.25404,-0.146709 -0.0661,0.114515 0.25404,0.146658 a 0.22896528,0.22896528 0 0 0 -0.006,0.05235 0.22896528,0.22896528 0 0 0 0.006,0.0524 l -0.25404,0.146658 0.0661,0.114515 0.25409,-0.14671 a 0.22896528,0.22896528 0 0 0 0.0906,0.05235 v 0.293368 h 0.13224 v -0.293368 a 0.22896528,0.22896528 0 0 0 0.0906,-0.05235 l 0.25415,0.14671 0.0661,-0.114464 -0.25409,-0.146709 a 0.22896528,0.22896528 0 0 0 0.006,-0.0524 0.22896528,0.22896528 0 0 0 -0.006,-0.0523 l 0.25409,-0.146709 -0.0661,-0.114515 -0.25404,0.146709 a 0.22896528,0.22896528 0 0 1 -5e-5,0 0.22896528,0.22896528 0 0 0 -0.0906,-0.0524 v -0.293417 z">
				<animate attributeName="opacity" values="0.5;1;0.7;0.9;0.5" dur="3.6s" repeatCount="indefinite" />
				<animateTransform attributeName="transform" type="translate" values="0,0; -0.4,0.7; 0.7,-0.4; -0.2,0.2; 0,0" dur="28s" repeatCount="indefinite" />
			</path>
			<path id="circle12-8-793-6-06-8" style="fill:#b5d0ff;fill-opacity:1;stroke-width:0.404757;stroke-linejoin:round" d="m 185.35459,37.041665 v 0.293418 a 0.22896528,0.22896528 0 0 0 -0.0907,0.0524 l -0.25404,-0.146709 -0.0661,0.114515 0.25404,0.146658 a 0.22896528,0.22896528 0 0 0 -0.006,0.05235 0.22896528,0.22896528 0 0 0 0.006,0.0524 l -0.25404,0.146658 0.0661,0.114515 0.25409,-0.14671 a 0.22896528,0.22896528 0 0 0 0.0906,0.05235 v 0.293368 h 0.13224 V 37.77351 a 0.22896528,0.22896528 0 0 0 0.0906,-0.05235 l 0.25415,0.14671 0.0661,-0.114464 -0.25409,-0.146709 a 0.22896528,0.22896528 0 0 0 0.006,-0.0524 0.22896528,0.22896528 0 0 0 -0.006,-0.0523 l 0.25409,-0.146709 -0.0661,-0.114515 -0.25404,0.146709 a 0.22896528,0.22896528 0 0 1 -5e-5,0 0.22896528,0.22896528 0 0 0 -0.0906,-0.0524 v -0.293417 z">
				<animate attributeName="opacity" values="0.3;0.9;0.4;1;0.3" dur="5.1s" repeatCount="indefinite" />
				<animateTransform attributeName="transform" type="translate" values="0,0; 0.8,0.8; -0.8,-0.8; 0.4,0.4; 0,0" dur="18s" repeatCount="indefinite" />
			</path>
			<path id="circle12-8-793-6-06-0" style="fill:#b5d0ff;fill-opacity:1;stroke-width:0.404757;stroke-linejoin:round" d="m 224.24834,75.406248 v 0.293418 a 0.22896528,0.22896528 0 0 0 -0.0907,0.0524 l -0.25404,-0.146709 -0.0661,0.114515 0.25404,0.146658 a 0.22896528,0.22896528 0 0 0 -0.006,0.05235 0.22896528,0.22896528 0 0 0 0.006,0.0524 l -0.25404,0.146658 0.0661,0.114515 0.25409,-0.14671 a 0.22896528,0.22896528 0 0 0 0.0906,0.05235 v 0.293368 h 0.13224 v -0.293368 a 0.22896528,0.22896528 0 0 0 0.0906,-0.05235 l 0.25415,0.14671 0.0661,-0.114464 -0.25409,-0.146709 a 0.22896528,0.22896528 0 0 0 0.006,-0.0524 0.22896528,0.22896528 0 0 0 -0.006,-0.0523 l 0.25409,-0.146709 -0.0661,-0.114515 -0.25404,0.146709 a 0.22896528,0.22896528 0 0 1 -5e-5,0 0.22896528,0.22896528 0 0 0 -0.0906,-0.0524 v -0.293417 z">
				<animate attributeName="opacity" values="0.6;0.9;0.5;1;0.6" dur="3.9s" repeatCount="indefinite" />
				<animateTransform attributeName="transform" type="translate" values="0,0; -0.1,0.9; 0.9,-0.1; -0.5,0.5; 0,0" dur="25s" repeatCount="indefinite" />
			</path>
			<path id="circle12-8-793-6-06-7" style="fill:#b5d0ff;fill-opacity:1;stroke-width:0.404757;stroke-linejoin:round" d="m 307.59209,74.347915 v 0.293418 a 0.22896528,0.22896528 0 0 0 -0.0907,0.0524 l -0.25404,-0.146709 -0.0661,0.114515 0.25404,0.146658 a 0.22896528,0.22896528 0 0 0 -0.006,0.05235 0.22896528,0.22896528 0 0 0 0.006,0.0524 l -0.25404,0.146658 0.0661,0.114515 0.25409,-0.14671 a 0.22896528,0.22896528 0 0 0 0.0906,0.05235 v 0.293368 h 0.13224 V 75.07976 a 0.22896528,0.22896528 0 0 0 0.0906,-0.05235 l 0.25415,0.14671 0.0661,-0.114464 -0.25409,-0.146709 a 0.22896528,0.22896528 0 0 0 0.006,-0.0524 0.22896528,0.22896528 0 0 0 -0.006,-0.0523 l 0.25409,-0.146709 -0.0661,-0.114515 -0.25404,0.146709 a 0.22896528,0.22896528 0 0 1 -5e-5,0 0.22896528,0.22896528 0 0 0 -0.0906,-0.0524 v -0.293417 z">
				<animate attributeName="opacity" values="0.4;1;0.6;0.8;0.4" dur="4.6s" repeatCount="indefinite" />
				<animateTransform attributeName="transform" type="translate" values="0,0; 0.5,0.8; -0.8,-0.5; 0.3,0.3; 0,0" dur="29s" repeatCount="indefinite" />
			</path>
		</g>
	</g>
</svg>
